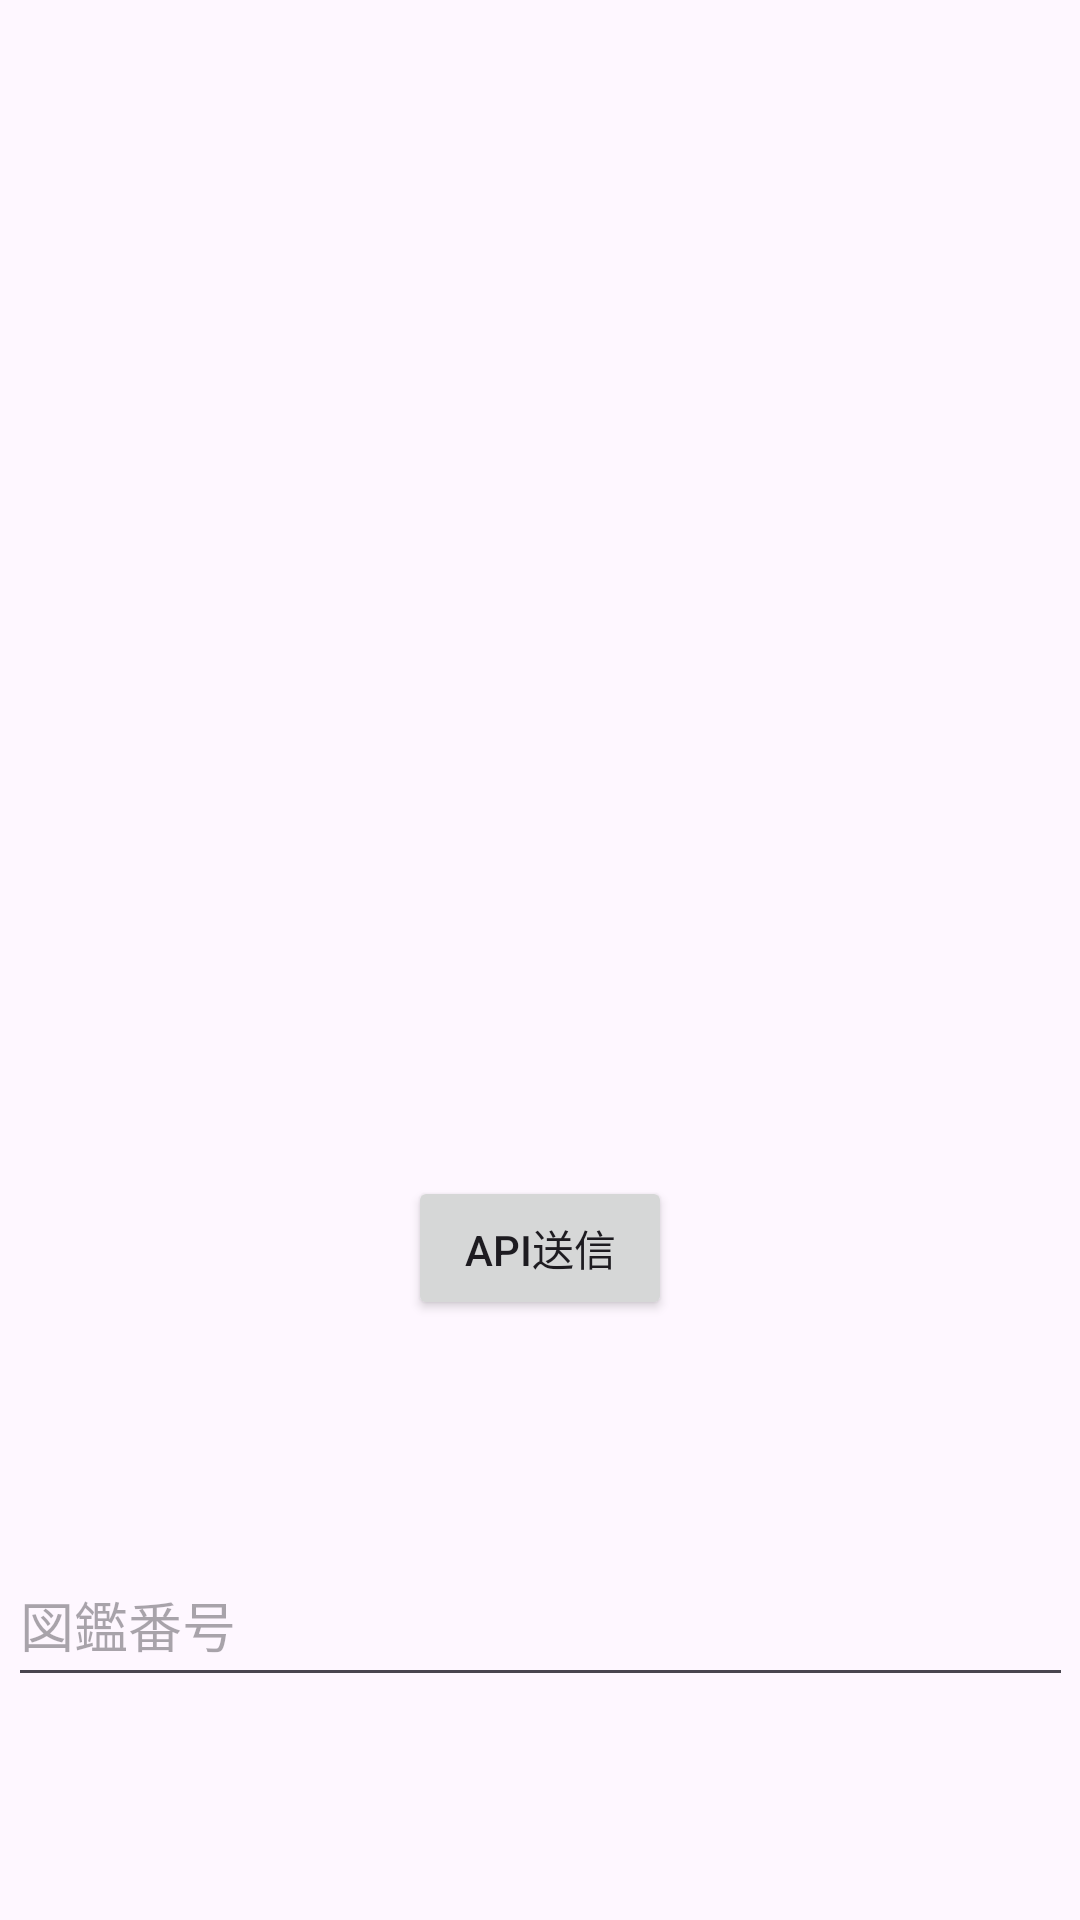

Android layout source for this screen:
<!-- AndroidManifest.xml: application theme Theme.APIsample -->
<!-- res/layout/activity_main.xml -->
<?xml version="1.0" encoding="utf-8"?>
<androidx.constraintlayout.widget.ConstraintLayout xmlns:android="http://schemas.android.com/apk/res/android"
    xmlns:app="http://schemas.android.com/apk/res-auto"
    xmlns:tools="http://schemas.android.com/tools"
    android:layout_width="match_parent"
    android:layout_height="match_parent"
    tools:context=".MainActivity">

    <EditText
        android:id="@+id/editTextNumber"
        android:layout_width="355dp"
        android:layout_height="51dp"
        android:autofillHints="id"
        android:ems="10"
        android:hint="@string/pokemonId"
        android:inputType="number"
        app:layout_constraintBottom_toBottomOf="parent"
        app:layout_constraintEnd_toEndOf="parent"
        app:layout_constraintStart_toStartOf="parent"
        app:layout_constraintTop_toBottomOf="@+id/button" />

    <Button
        android:id="@+id/button"
        android:layout_width="wrap_content"
        android:layout_height="wrap_content"
        android:layout_marginBottom="200dp"
        android:text="@string/sendAPI"
        app:layout_constraintBottom_toBottomOf="parent"
        app:layout_constraintEnd_toEndOf="parent"
        app:layout_constraintStart_toStartOf="parent" />

    <androidx.recyclerview.widget.RecyclerView
        android:id="@+id/recycleView"
        android:layout_width="0dp"
        android:layout_height="0dp"
        app:layout_constraintBottom_toTopOf="@+id/button"
        app:layout_constraintEnd_toEndOf="parent"
        app:layout_constraintHorizontal_bias="0.5"
        app:layout_constraintStart_toStartOf="parent"
        app:layout_constraintTop_toTopOf="parent" />

    
    
    
    
    
    
    
    
    
    
    

</androidx.constraintlayout.widget.ConstraintLayout>
<!-- resources referenced by this layout -->
<resources>
  <string name="pokemonId">図鑑番号</string>
  <string name="sendAPI">API送信</string>
  <style name="Theme.APIsample" parent="Base.Theme.APIsample" />
  <style name="Base.Theme.APIsample" parent="Theme.Material3.DayNight.NoActionBar">
          
          
          <item name="android:statusBarColor">@color/black</item>
      </style>
  <!-- not gathered from this repository: default colours our renderer supplied (Android Studio template values) -->
  <color name="black">#FF000000</color>
</resources>
